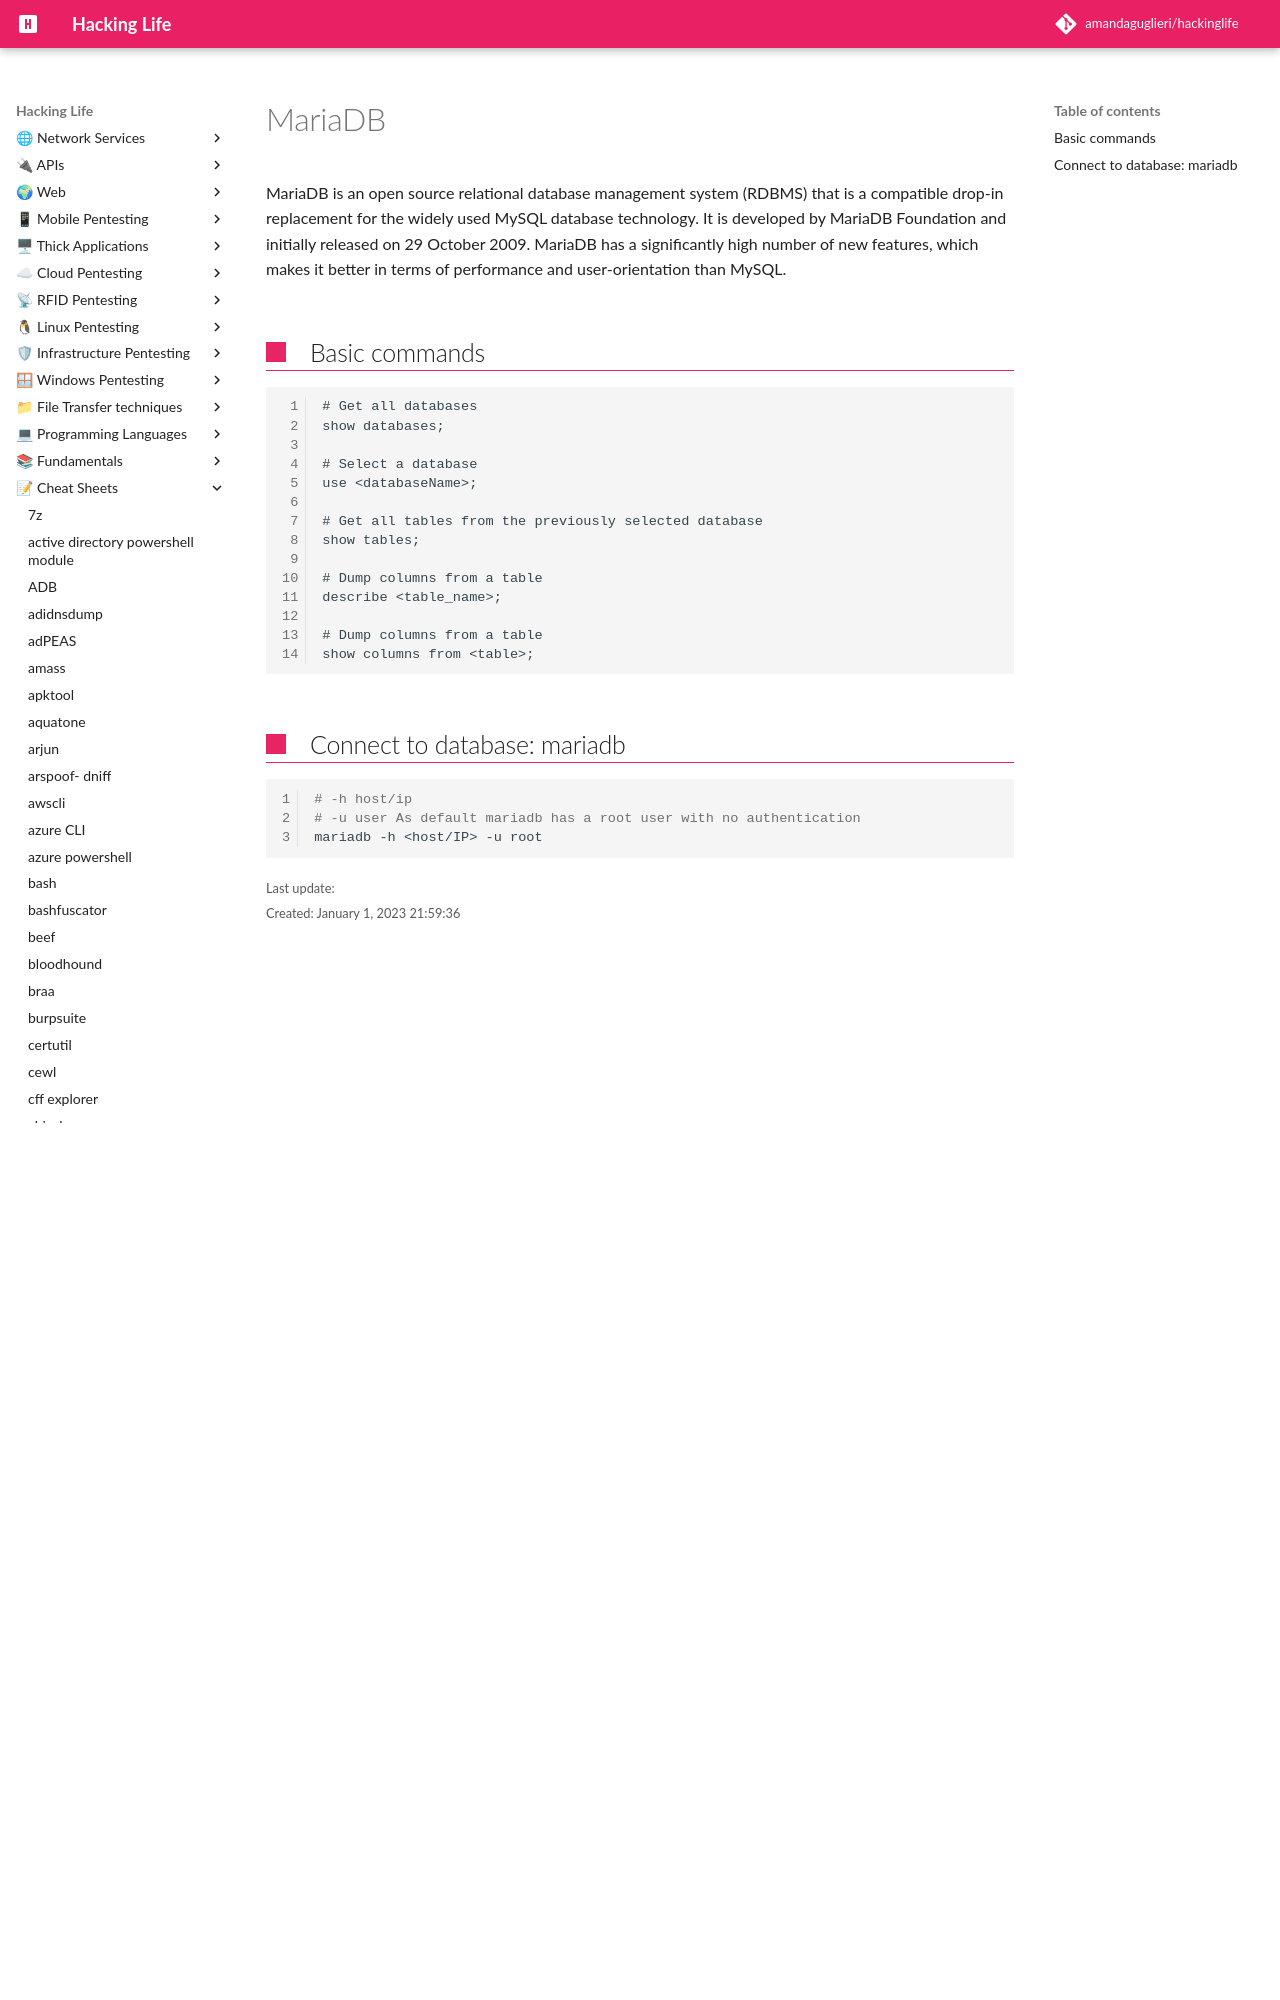

repository: amandaguglieri/hackinglife · page: mariadb/index.html · generator: mkdocs

---
title: MariaDB
author: amandaguglieri
draft: false
TableOfContents: true
tags:
  - database
  - relational database
  - SQL
---

# MariaDB

MariaDB is an open source relational database management system (RDBMS) that is a compatible drop-in replacement for the wi
